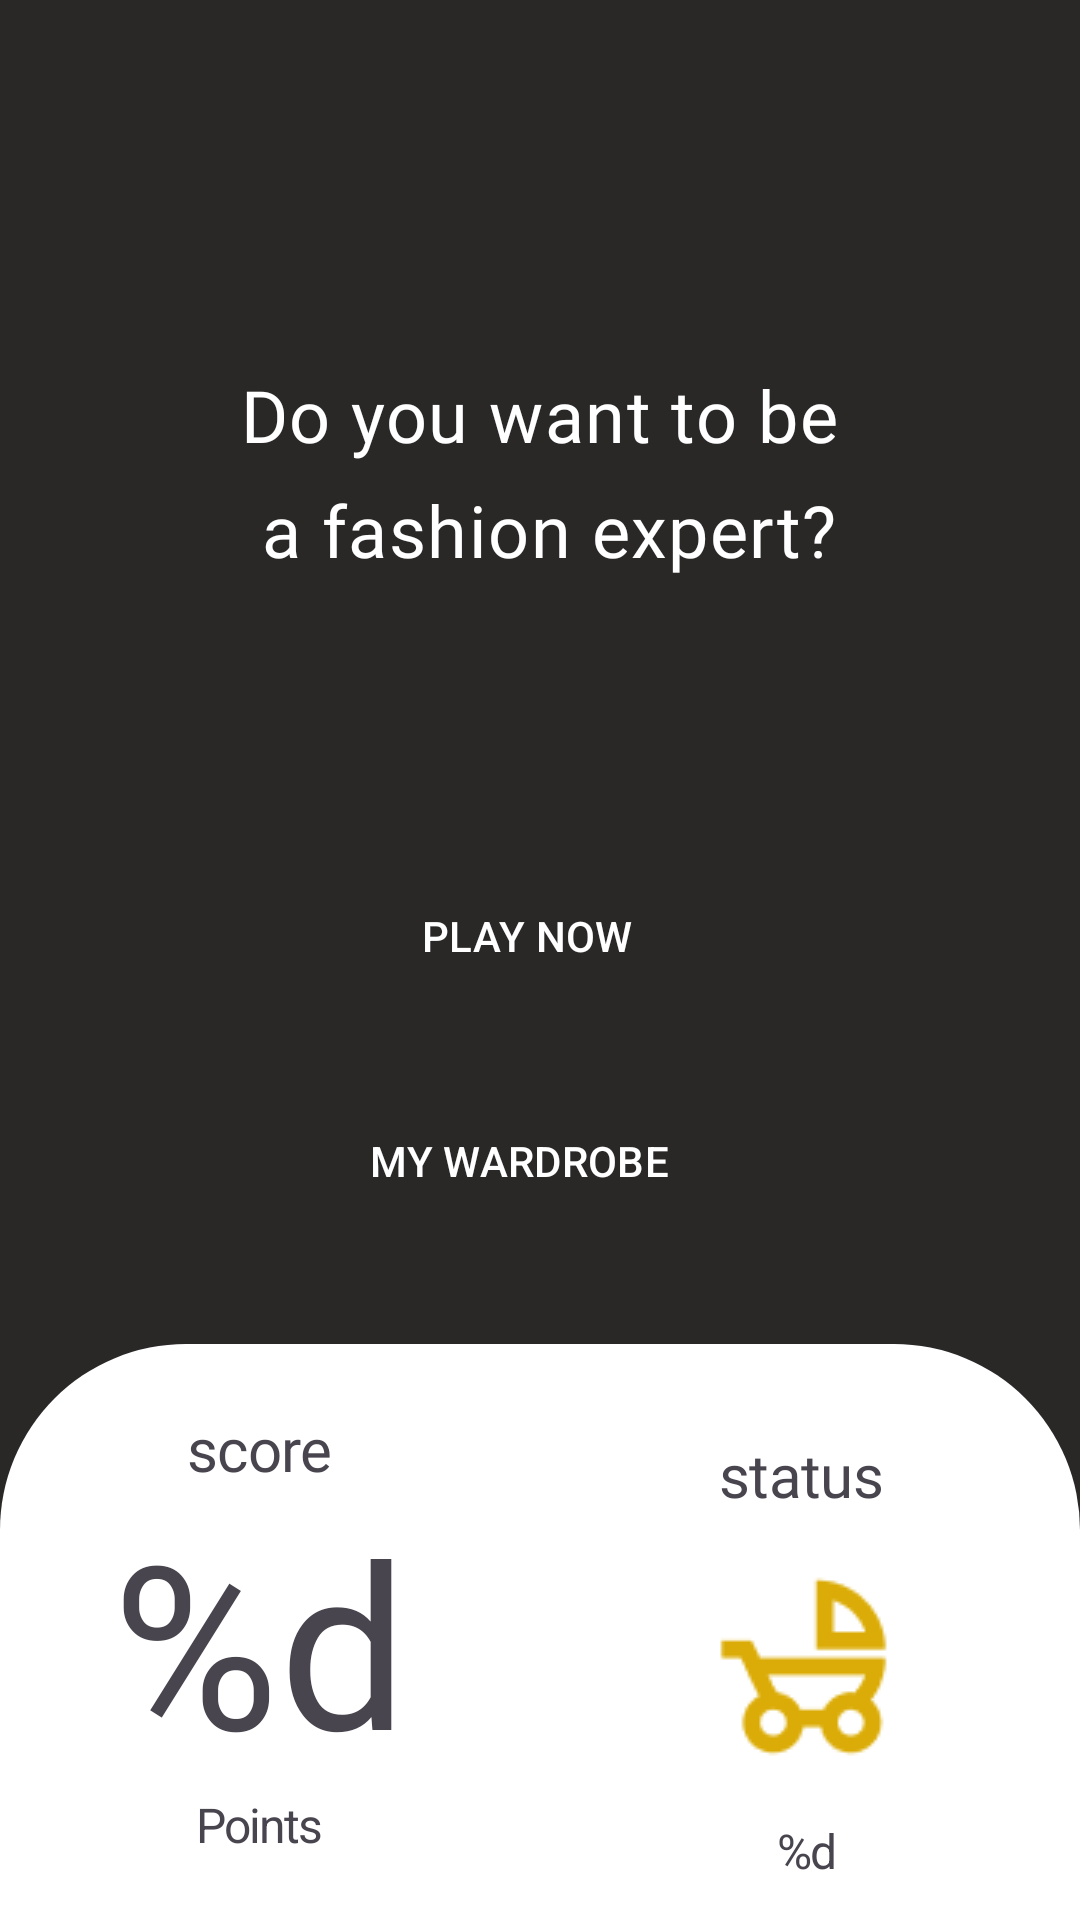

This screen was rendered from an Android layout file. Write that file and the resources it references.
<!-- AndroidManifest.xml: application theme Theme.FashionTriviaTest -->
<!-- res/layout/fragment_home.xml -->
<layout xmlns:android="http://schemas.android.com/apk/res/android"
    xmlns:app="http://schemas.android.com/apk/res-auto"
    xmlns:tools="http://schemas.android.com/tools"
    tools:context="com.example.fashiontriviatest.navigation.TitleFragment">

    <data>
    <variable
        name="gameViewModel"
        type="com.example.fashiontriviatest.ui.GameViewModel"/>
        <variable
            name="homeFragment"
            type="com.example.fashiontriviatest.ui.HomeFragment" />
    </data>
    <androidx.constraintlayout.widget.ConstraintLayout
        android:id="@+id/titleConstraint"
        android:layout_width="match_parent"
        android:layout_height="match_parent"
        android:background="@color/background">

        <androidx.constraintlayout.widget.Guideline
            android:id="@+id/guideline_vertical"
            android:layout_width="match_parent"
            android:layout_height="wrap_content"
            android:orientation="vertical"
            app:layout_constraintGuide_percent="0.48" />

        <androidx.constraintlayout.widget.Guideline
            android:id="@+id/guideline_horizontal"
            android:layout_width="match_parent"
            android:layout_height="wrap_content"
            android:orientation="horizontal"
            app:layout_constraintGuide_percent="0.4" />

        <View
            android:id="@+id/view"
            android:layout_width="match_parent"
            android:layout_height="0dp"
            android:background="@drawable/roundedrectangle"
            app:layout_constraintBottom_toBottomOf="parent"
            app:layout_constraintEnd_toEndOf="parent"
            app:layout_constraintHeight_percent="0.3"
            app:layout_constraintHorizontal_bias="0.0"
            app:layout_constraintStart_toStartOf="parent"
            app:layout_constraintTop_toTopOf="@+id/guideline_horizontal"
            app:layout_constraintVertical_bias="1.0" />

        <TextView
            android:id="@+id/resultText"
            style="@style/mainTextStyle"
            android:text="@string/areYouText"
            app:layout_constraintBottom_toTopOf="@+id/guideline_horizontal"
            app:layout_constraintEnd_toEndOf="parent"
            app:layout_constraintHorizontal_bias="0.494"
            app:layout_constraintStart_toStartOf="parent"
            app:layout_constraintTop_toTopOf="parent"
            app:layout_constraintVertical_bias="0.694" />


        <Button
            android:id="@+id/buttonPlay"
            style="@style/Widget.Material3.Button.OutlinedButton.Icon"
            android:layout_width="220dp"
            android:layout_height="wrap_content"
            android:layout_marginTop="32dp"
            android:text="@string/playnowButton"
            android:textAlignment="center"
            android:textAllCaps="true"
            android:textColor="@color/white"
            app:backgroundTint="@color/primary"
            app:icon="@drawable/ic_baseline_play_circle_outline_24"
            app:iconPadding="0dp"
            app:iconSize="30sp"
            app:iconTint="@color/white"
            app:layout_constraintEnd_toEndOf="parent"
            app:layout_constraintHorizontal_bias="0.497"
            app:layout_constraintStart_toStartOf="parent"
            app:layout_constraintTop_toTopOf="@+id/guideline_horizontal"
            app:strokeColor="@color/white" />

        <Button
            android:id="@+id/wardrobeButton"
            style="@style/Widget.Material3.Button.OutlinedButton.Icon"
            android:layout_width="wrap_content"
            android:layout_height="wrap_content"
            android:layout_marginBottom="37dp"
            android:text="MY WARDROBE"
            android:textAlignment="center"
            android:textAllCaps="true"
            android:textColor="@color/white"
            app:backgroundTint="@color/primary"
            app:layout_constraintBottom_toTopOf="@+id/view"
            app:layout_constraintEnd_toEndOf="parent"
            app:layout_constraintHorizontal_bias="0.487"
            app:layout_constraintStart_toStartOf="parent"
            app:layout_constraintTop_toBottomOf="@+id/buttonPlay"
            app:layout_constraintVertical_bias="1.0"
            app:strokeColor="@color/white" />

        <TextView
            android:id="@+id/finalStatusText"
            android:layout_width="wrap_content"
            android:layout_height="wrap_content"
            android:fontFamily="@font/roboto_light"
            android:letterSpacing="-0.01"
            android:text="@string/status"
            android:textSize="20sp"
            app:layout_constraintBottom_toBottomOf="parent"
            app:layout_constraintEnd_toEndOf="parent"
            app:layout_constraintHorizontal_bias="0.506"
            app:layout_constraintStart_toStartOf="@+id/guideline_vertical"
            app:layout_constraintTop_toTopOf="@+id/view"
            app:layout_constraintVertical_bias="0.182" />

        <TextView
            android:id="@+id/scoreText"
            style="@style/scoreThinStatus"
            android:text="@string/score"
            app:layout_constraintBottom_toTopOf="@+id/scoreNumberHome"
            app:layout_constraintEnd_toStartOf="@+id/guideline_vertical"
            app:layout_constraintStart_toStartOf="@+id/view"
            app:layout_constraintTop_toBottomOf="@+id/view" />

        <TextView
            android:id="@+id/pointsText"
            android:layout_width="wrap_content"
            android:layout_height="wrap_content"
            android:letterSpacing="-0.04"
            android:text="@string/pointsText"
            android:textSize="16sp"
            app:layout_constraintBottom_toTopOf="@+id/view"
            app:layout_constraintEnd_toEndOf="@+id/scoreText"
            app:layout_constraintStart_toStartOf="@+id/scoreText"
            app:layout_constraintTop_toBottomOf="@+id/scoreNumberHome" />

        <TextView
            android:id="@+id/scoreNumberHome"
            android:layout_width="wrap_content"
            android:layout_height="wrap_content"
            android:fontFamily="@font/roboto_light"
            android:text="@string/scoreNumber"
            android:textSize="76sp"
            app:layout_constraintBottom_toTopOf="@+id/pointsText"
            app:layout_constraintEnd_toEndOf="@+id/scoreText"
            app:layout_constraintStart_toStartOf="@+id/scoreText"
            app:layout_constraintTop_toBottomOf="@+id/scoreText"
            tools:text="0" />

        <ImageView
            android:id="@+id/StatusImage"
            android:layout_width="wrap_content"
            android:layout_height="wrap_content"
            android:layout_marginTop="16dp"
            android:src="@drawable/child_friendly"
            app:layout_constraintEnd_toEndOf="@+id/finalStatusText"
            app:layout_constraintHorizontal_bias="0.466"
            app:layout_constraintStart_toStartOf="@+id/finalStatusText"
            app:layout_constraintTop_toBottomOf="@+id/finalStatusText" />

        <TextView
            android:id="@+id/statusResultText"
            android:layout_width="wrap_content"
            android:layout_height="wrap_content"
            android:layout_marginTop="16dp"
            android:letterSpacing="-0.04"
            android:text="@string/statusResultText"
            android:textSize="16sp"
            app:layout_constraintEnd_toEndOf="@+id/StatusImage"
            app:layout_constraintHorizontal_bias="0.526"
            app:layout_constraintStart_toStartOf="@+id/StatusImage"
            app:layout_constraintTop_toBottomOf="@+id/StatusImage"
            tools:text="Fashion Baby" />



    </androidx.constraintlayout.widget.ConstraintLayout>
</layout>
<!-- resources referenced by this layout -->
<resources>
  <color name="background">#2A2727</color>
  <color name="primary">#FFC600</color>
  <color name="white">#FFFFFFFF</color>
  <!-- drawable child_friendly: png bitmap (drawable, 1651 bytes) -->
  <!-- drawable roundedrectangle (drawable) -->
  <shape xmlns:android="http://schemas.android.com/apk/res/android"
      android:shape="rectangle">
      <corners android:radius="62dp"
          android:bottomLeftRadius="0dp"
          android:bottomRightRadius="0dp"/>/>
      <solid android:color="#FFFFFF" />
      <size android:height="213dp"
          android:width="360dp" />
  </shape>
  <string name="areYouText">Do you want to be\n a fashion expert?</string>
  <string name="playnowButton">Play Now</string>
  <string name="pointsText">Points</string>
  <string name="score">score</string>
  <string name="scoreNumber">%d</string>
  <string name="status">status</string>
  <string name="statusResultText">%d</string>
  <style name="mainTextStyle">
          <item name="android:layout_width">wrap_content</item>
          <item name="android:layout_height">wrap_content</item>
          <item name="android:width">320dp</item>
          <item name="android:height">80dp</item>
          <item name="android:fontFamily">@font/roboto</item>
          <item name="android:gravity">center_horizontal</item>
          <item name="android:letterSpacing">0.02</item>
          <item name="android:lineSpacingExtra">10sp</item>
          <item name="android:textColor">@color/white</item>
          <item name="android:textSize">24sp</item>
      </style>
  <style name="scoreThinStatus">
          <item name="android:layout_width">wrap_content</item>
          <item name="android:layout_height">wrap_content</item>
          <item name="android:fontFamily">@font/roboto_light</item>
          <item name="android:letterSpacing">-0.01</item>
          <item name="android:textSize">20sp</item>
      </style>
  <style name="Theme.FashionTriviaTest" parent="Base.Theme.FashionTriviaTest" />
  <style name="Base.Theme.FashionTriviaTest" parent="Theme.Material3.DayNight.NoActionBar">
          
          
      </style>
</resources>
